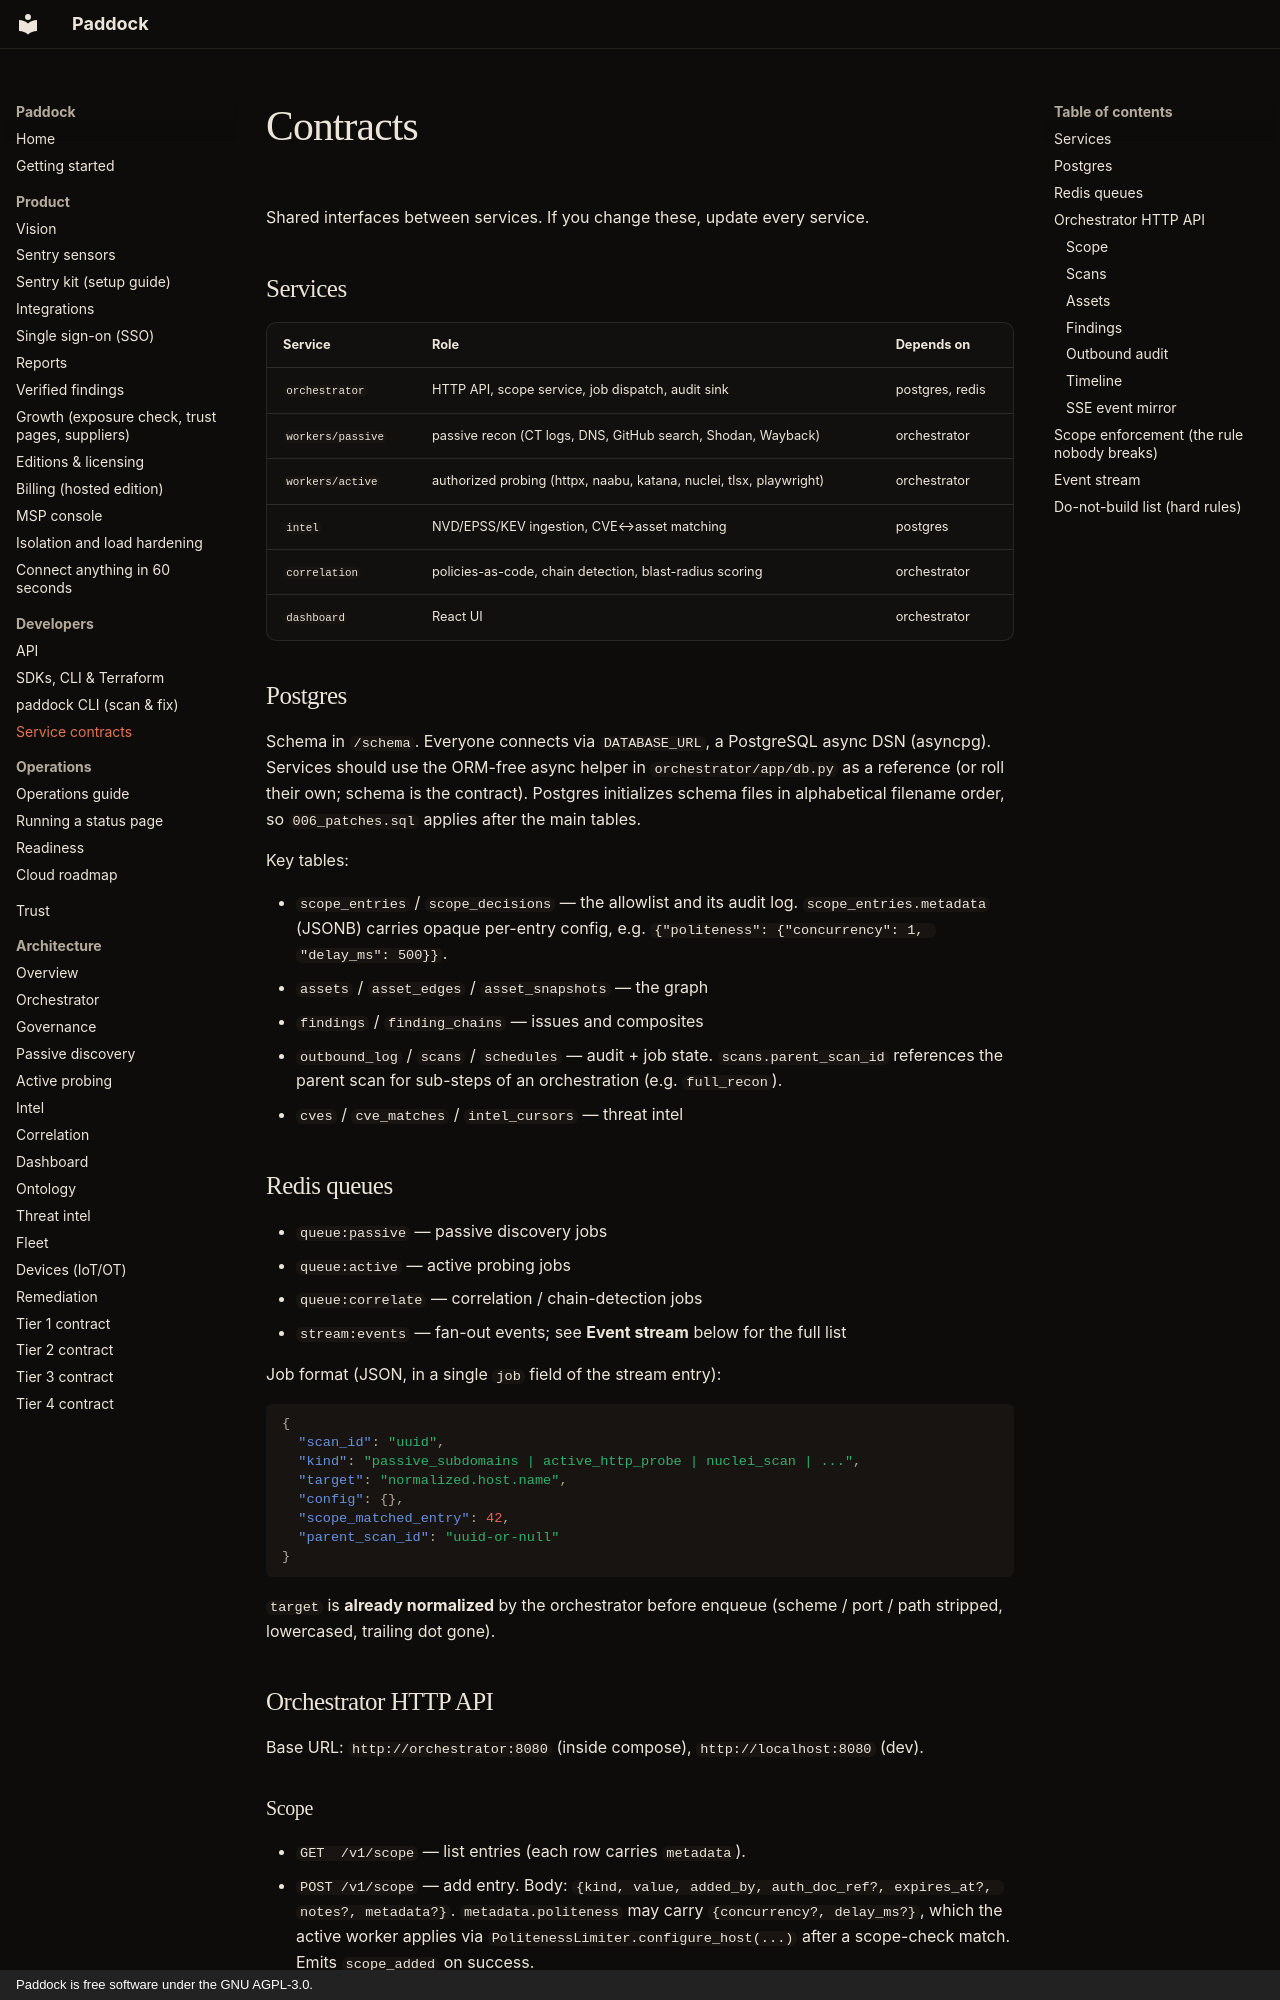

repository: brandongraff-dev/Paddock · page: CONTRACTS/index.html · generator: mkdocs · copyright: Paddock is free software under the GNU AGPL-3.0.

# Contracts

Shared interfaces between services. If you change these, update every service.

## Services

| Service | Role | Depends on |
|---|---|---|
| `orchestrator` | HTTP API, scope service, job dispatch, audit sink | postgres, redis |
| `workers/passive` | passive recon (CT logs, DNS, GitHub search, Shodan, Wayback) | orchestrator |
| `workers/active` | authorized probing (httpx, naabu, katana, nuclei, tlsx, playwright) | orchestrator |
| `intel` | NVD/EPSS/KEV ingestion, CVE↔asset matching | postgres |
| `correlation` | policies-as-code, chain detection, blast-radius scoring | orchestrator |
| `dashboard` | React UI | orchestrator |

## Postgres

Schema in `/schema`. Everyone connects via `DATABASE_URL`, a PostgreSQL async DSN (asyncpg). Services should use the ORM-free async helper in `orchestrator/app/db.py` as a reference (or roll their own; schema is the contract). Postgres initializes schema files in alphabetical filename order, so `006_patches.sql` applies after the main tables.

Key tables:

- `scope_entries` / `scope_decisions` — the allowlist and its audit log. `scope_entries.metadata` (JSONB) carries opaque per-entry config, e.g. `{"politeness": {"concurrency": 1, "delay_ms": 500}}`.
- `assets` / `asset_edges` / `asset_snapshots` — the graph
- `findings` / `finding_chains` — issues and composites
- `outbound_log` / `scans` / `schedules` — audit + job state. `scans.parent_scan_id` references the parent scan for sub-steps of an orchestration (e.g. `full_recon`).
- `cves` / `cve_matches` / `intel_cursors` — threat intel

## Redis queues

- `queue:passive` — passive discovery jobs
- `queue:active` — active probing jobs
- `queue:correlate` — correlation / chain-detection jobs
- `stream:events` — fan-out events; see **Event stream** below for the full list

Job format (JSON, in a single `job` field of the stream entry):

```json
{
  "scan_id": "uuid",
  "kind": "passive_subdomains | active_http_probe | nuclei_scan | ...",
  "target": "normalized.host.name",
  "config": {},
  "scope_matched_entry": 42,
  "parent_scan_id": "uuid-or-null"
}
```

`target` is **already normalized** by the orchestrator before enqueue (scheme / port / path stripped, lowercased, trailing dot gone).

## Orchestrator HTTP API

Base URL: `http://orchestrator:8080` (inside compose), `http://localhost:8080` (dev).

### Scope

- `GET  /v1/scope` — list entries (each row carries `metadata`).
- `POST /v1/scope` — add entry. Body: `{kind, value, added_by, auth_doc_ref?, expires_at?, notes?, metadata?}`. `metadata.politeness` may carry `{concurrency?, delay_ms?}`, which the active worker applies via `PolitenessLimiter.configure_host(...)` after a scope-check match. Emits `scope_added` on success.
- `DELETE /v1/scope/{id}` — deactivate entry. Emits `scope_removed`.
- `POST /v1/scope/check` — `{target}` → `{allow, matched_entry?, matched_entry_metadata, normalized, reason}`.
  - `matched_entry_metadata` is the matched entry's `scope_entries.metadata` JSONB (empty object on no match or no metadata). The active worker's `scope_guard` uses this to configure politeness.
  - **Every worker MUST call this before touching a target.** Decisions are audit-logged.
- `GET  /v1/scope/{id}/decisions?limit=10&offset=0` — recent `scope_decisions` rows for a given scope entry, newest first. Default `limit=10`.

Scope mutations (`POST`, `DELETE`) go through the `require_scope_admin` dependency (no-op in the MVP; wire real auth before external exposure).
